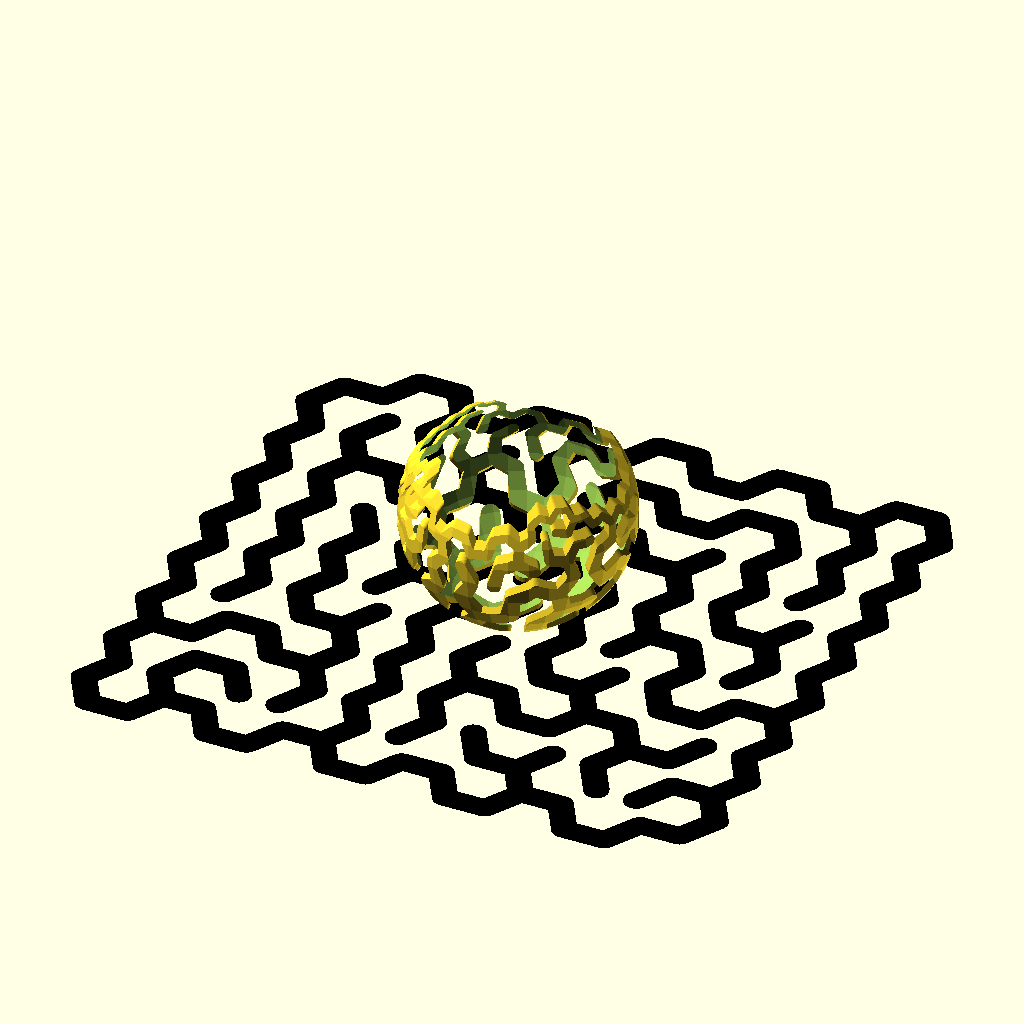
Cell 1 — every parameter at its default value.
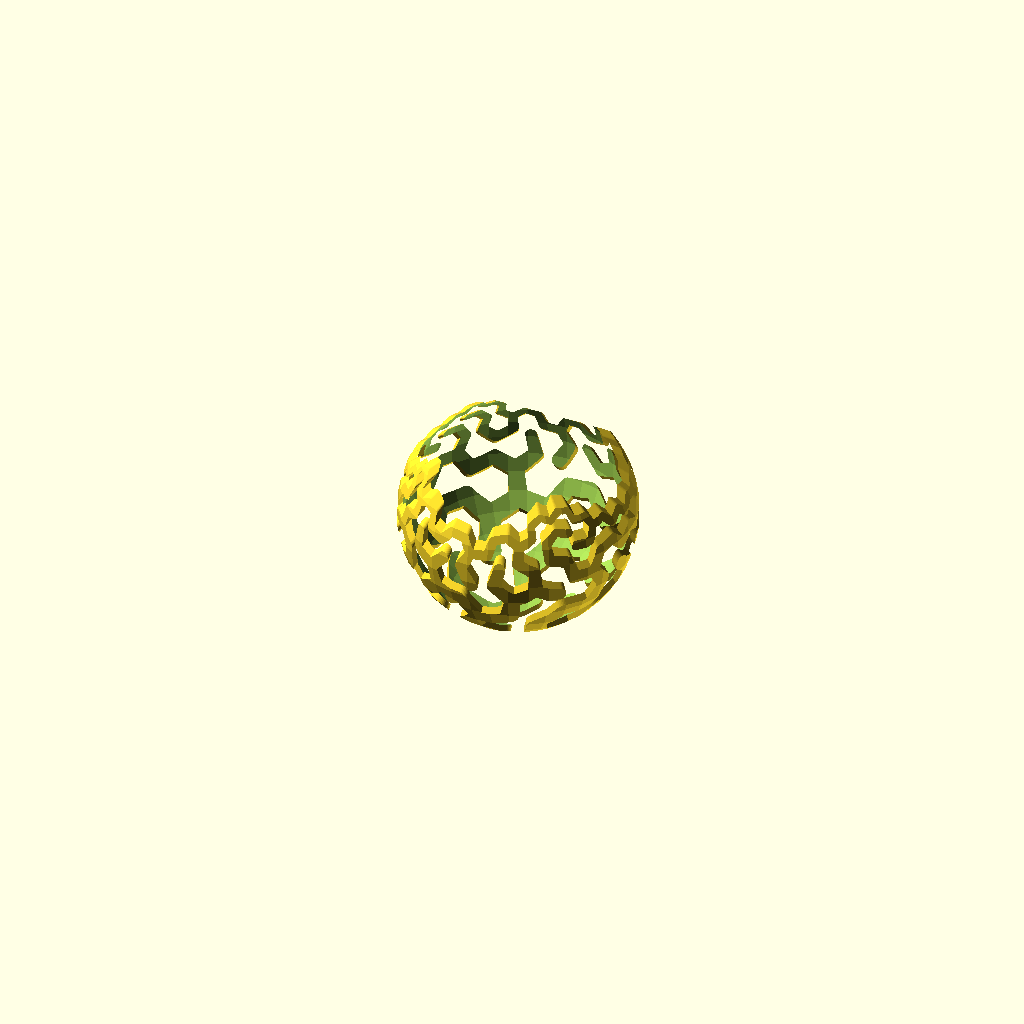
Cell 2: the same model with shadow = "NO".
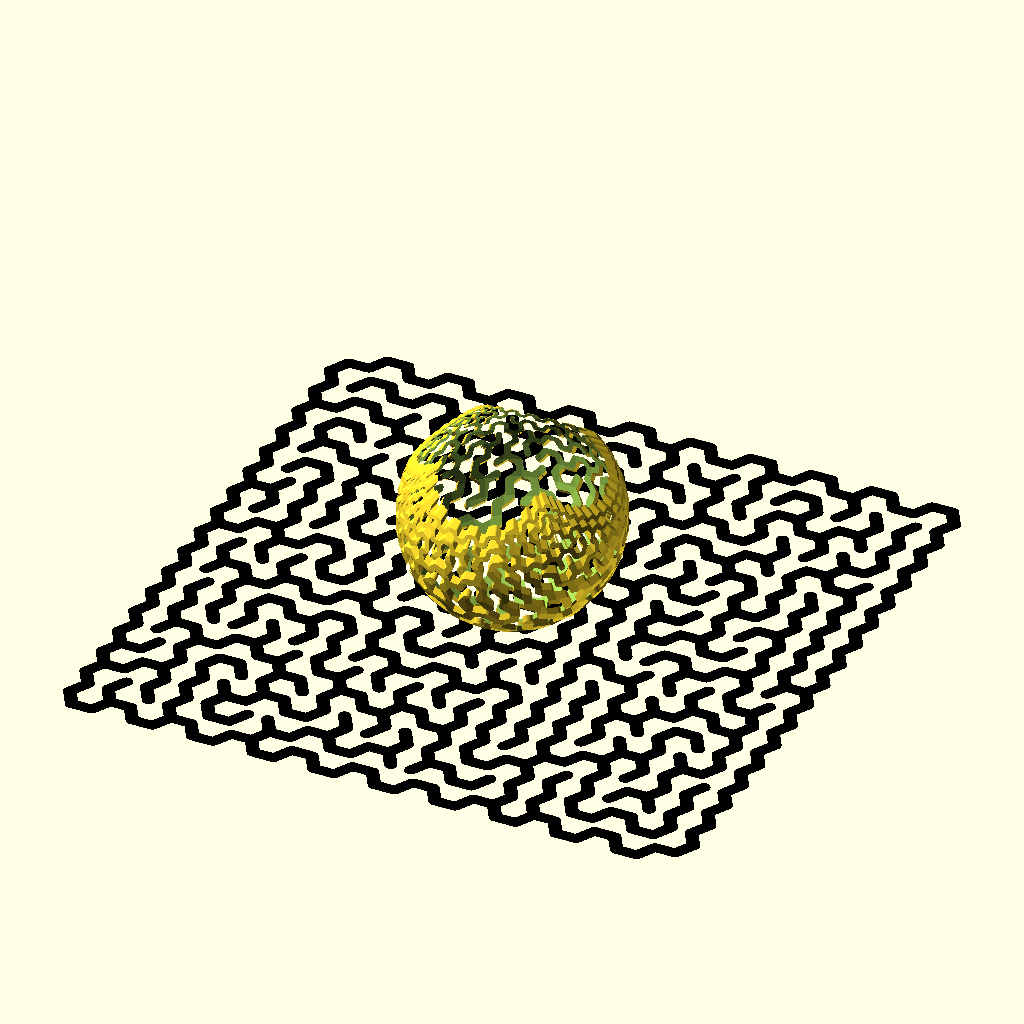
Cell 3: the same model with columns = 20.
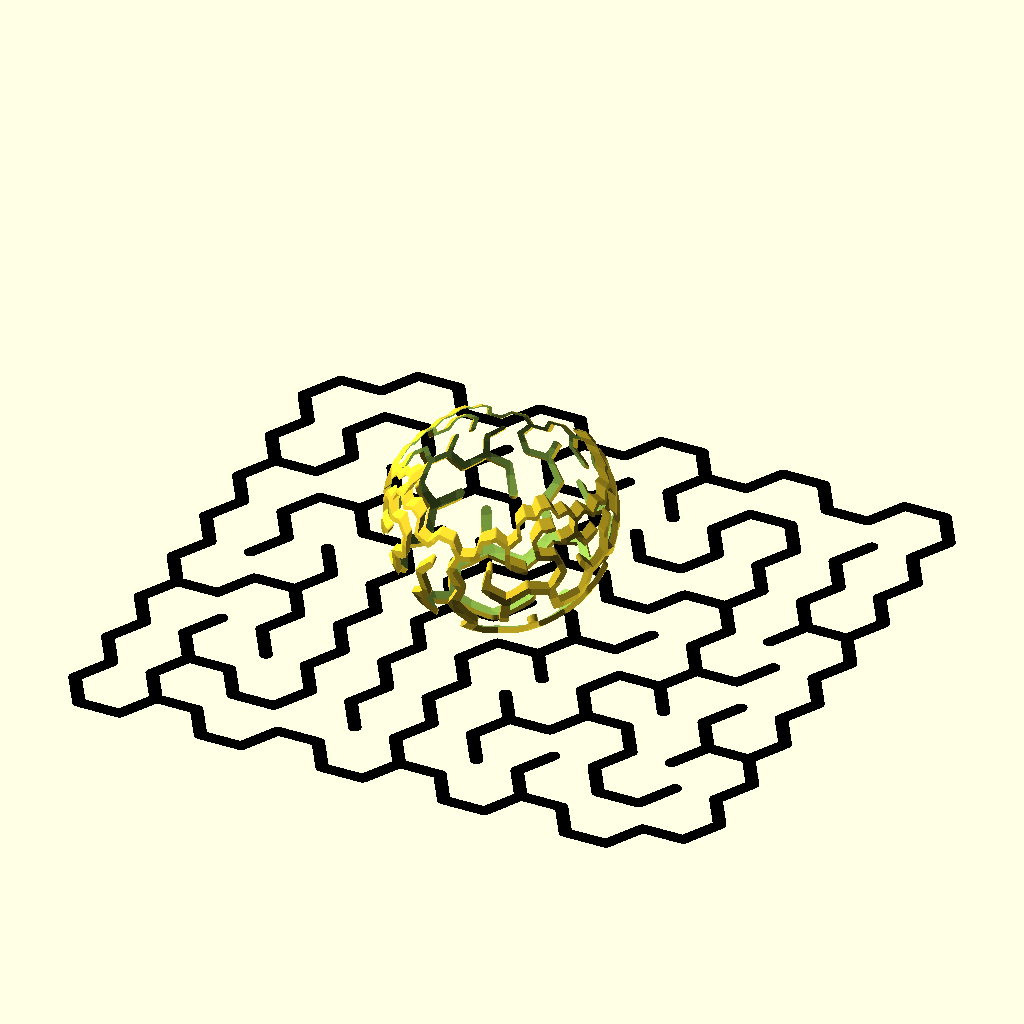
Cell 4 — cell_radius set to 40, the other parameters unchanged.
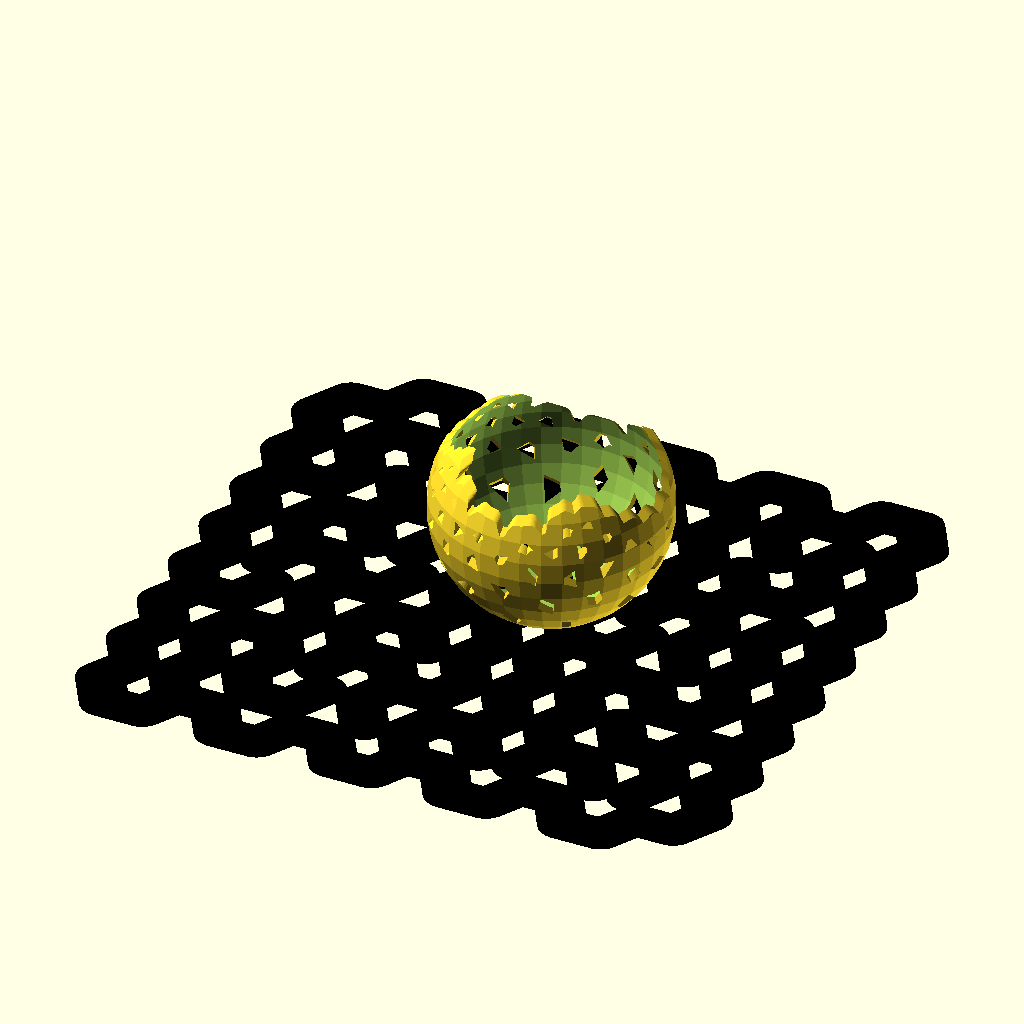
Cell 5: the same model with wall_thickness = 24.
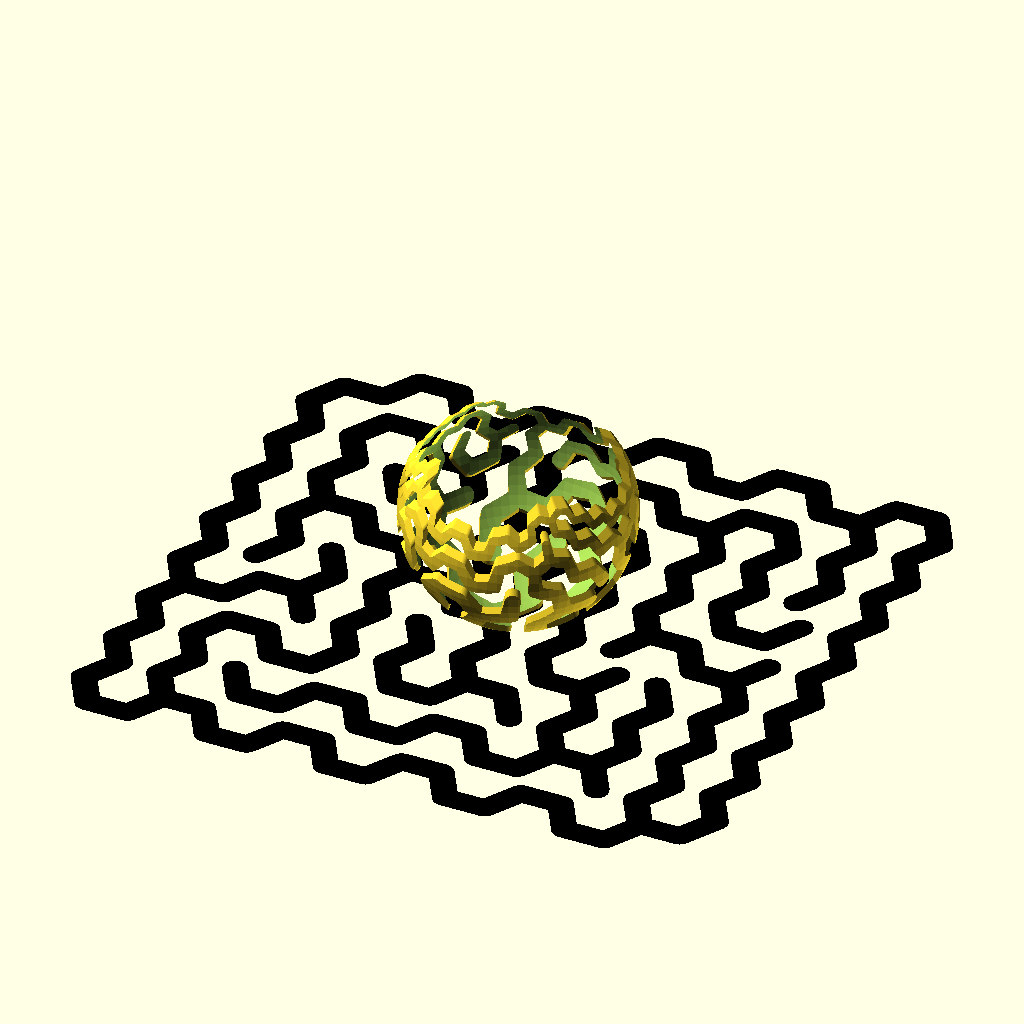
Cell 6: the same model with fn = 72.
All cells are drawn from the same view direction (rotation 55°, 0°, 25°, orthographic, colour scheme Cornfield), but the view is re-fitted for each cell, so position and scale can differ between cells as well as the parameter.
OpenSCAD source file examples/maze/stereographic_hex_maze.scad:
use <polyline2d.scad>
use <stereographic_extrude.scad>
use <maze/mz_square.scad>
use <maze/mz_hexwalls.scad>

columns = 10;
cell_radius = 20;
wall_thickness = 12;
fn = 36;
shadow = "YES"; // [YES, NO]
wall_height = 1;

module hex_maze_stereographic_projection(columns, cell_radius, wall_thickness, fn, wall_height, shadow) {
    rows = round(0.866 * columns - 0.211);

    grid_h = 2 * cell_radius * sin(60);
    grid_w = cell_radius + cell_radius * cos(60);	
    
    square_w = grid_w * (columns - 1) + cell_radius * 2 + wall_thickness * 2;
    square_h = grid_h * rows + grid_h / 2 + wall_thickness * 2;
    square_offset_x = square_w / 2 -cell_radius - wall_thickness;
    square_offset_y = square_h / 2 -grid_h / 2 - wall_thickness;
    
    pyramid_height = square_w / sqrt(2);
  
    // create a maze     
    cells = mz_square(rows, columns);

    walls = mz_hexwalls(cells, cell_radius, wall_thickness);
    
    stereographic_extrude(square_w, $fn = fn, convexity = 10) 
    translate([grid_w - square_w / 2, grid_h - square_w / 2, 0]) 
        for(wall = walls) {
            polyline2d(
                wall, 
                wall_thickness,
                startingStyle = "CAP_ROUND", endingStyle = "CAP_ROUND"
            );    
        }

	if(shadow == "YES") {
		color("black") 
		linear_extrude(wall_height) 
        translate([grid_w - square_w / 2, grid_h - square_w / 2, 0]) 
            for(wall = walls) {
                polyline2d(
                    wall, 
                    wall_thickness,
                    startingStyle = "CAP_ROUND", endingStyle = "CAP_ROUND"
                );    
            }
    }
}

hex_maze_stereographic_projection(columns, cell_radius, wall_thickness, fn, wall_height, shadow);
Parameter table extracted from the source (name, type, default, range or options):
columns: number, default 10
cell_radius: number, default 20
wall_thickness: number, default 12
fn: number, default 36
shadow: string, default "YES", options "YES", "NO"
wall_height: number, default 1
